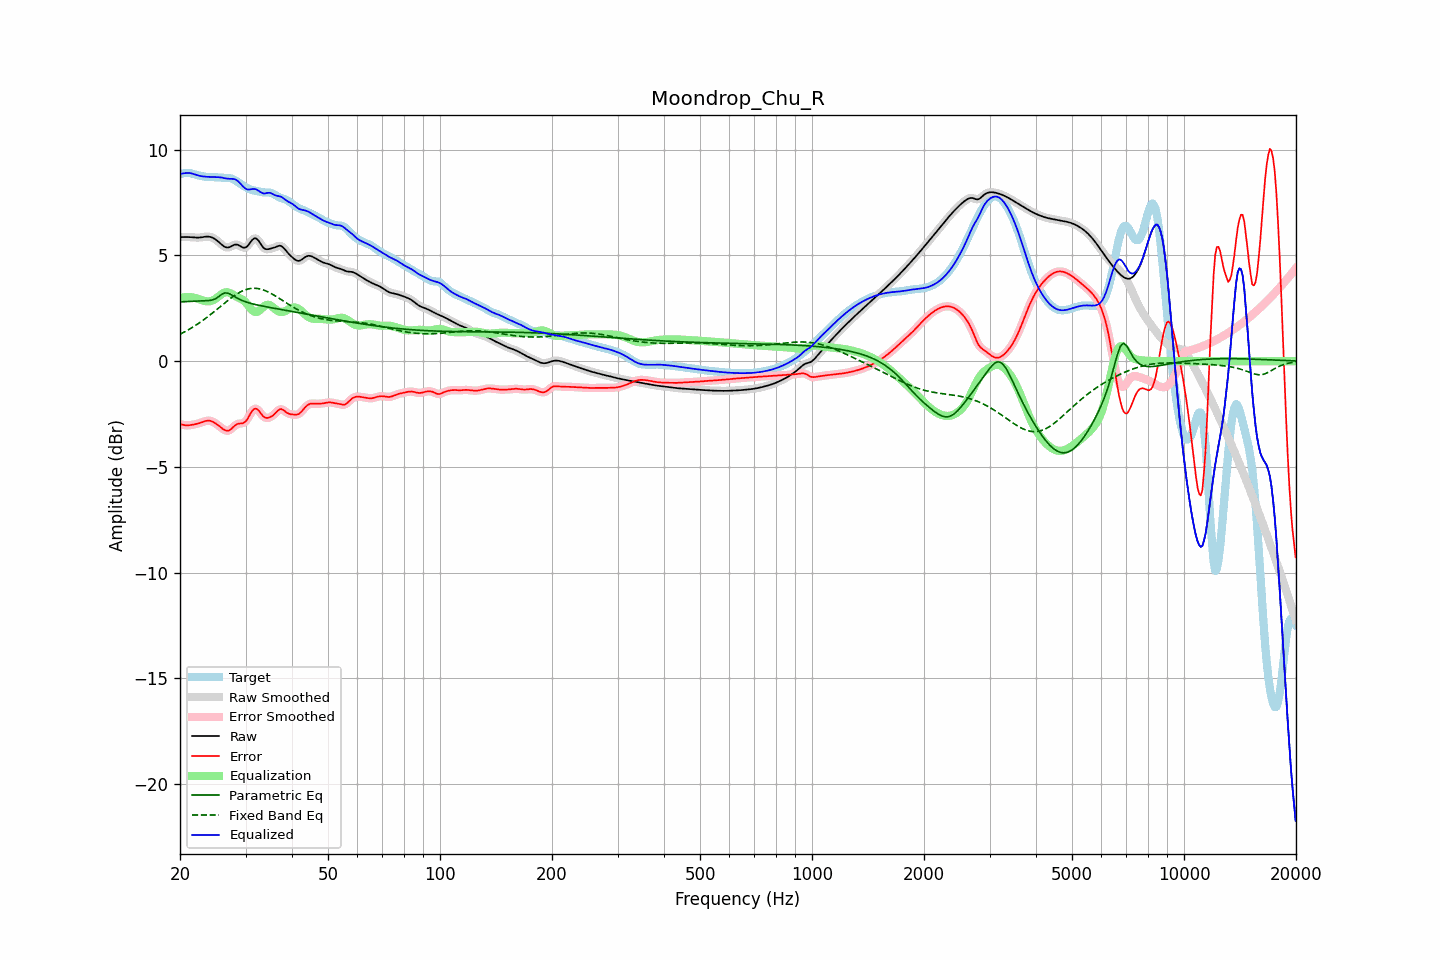

The data file committed next to this chart (first rows):
frequency, raw, error, smoothed, error_smoothed, equalization, parametric_eq, fixed_band_eq, equalized_raw, equalized_smoothed, target
20.00, 5.86, -2.98, 5.86, -2.97, 2.98, 2.80, 1.27, 8.85, 8.85, 8.84
20.20, 5.86, -2.99, 5.86, -3.00, 3.00, 2.80, 1.31, 8.86, 8.86, 8.86
20.40, 5.86, -3.01, 5.87, -3.01, 3.01, 2.81, 1.35, 8.88, 8.88, 8.88
20.61, 5.87, -3.03, 5.87, -3.03, 3.02, 2.81, 1.39, 8.89, 8.89, 8.90
20.81, 5.87, -3.04, 5.87, -3.04, 3.03, 2.82, 1.43, 8.89, 8.89, 8.90
21.02, 5.87, -3.04, 5.87, -3.04, 3.03, 2.82, 1.47, 8.90, 8.90, 8.90
21.23, 5.86, -3.03, 5.86, -3.03, 3.03, 2.82, 1.52, 8.89, 8.89, 8.89
21.44, 5.86, -3.02, 5.86, -3.02, 3.02, 2.83, 1.56, 8.88, 8.88, 8.88
21.66, 5.85, -3.00, 5.85, -3.01, 3.01, 2.83, 1.61, 8.86, 8.86, 8.86
21.87, 5.84, -2.99, 5.84, -2.99, 2.99, 2.83, 1.66, 8.84, 8.84, 8.83
22.09, 5.84, -2.97, 5.84, -2.97, 2.97, 2.83, 1.70, 8.81, 8.81, 8.81
22.31, 5.84, -2.95, 5.84, -2.95, 2.95, 2.84, 1.76, 8.79, 8.79, 8.79
22.54, 5.84, -2.93, 5.84, -2.93, 2.92, 2.84, 1.81, 8.76, 8.77, 8.77
22.76, 5.85, -2.91, 5.85, -2.91, 2.90, 2.84, 1.86, 8.75, 8.75, 8.76
22.99, 5.86, -2.88, 5.86, -2.88, 2.87, 2.85, 1.91, 8.74, 8.74, 8.74
23.22, 5.88, -2.85, 5.88, -2.85, 2.85, 2.85, 1.97, 8.73, 8.73, 8.73
23.45, 5.89, -2.83, 5.89, -2.83, 2.83, 2.85, 2.03, 8.72, 8.72, 8.71
23.69, 5.89, -2.82, 5.89, -2.82, 2.83, 2.86, 2.08, 8.71, 8.71, 8.70
23.92, 5.88, -2.81, 5.88, -2.82, 2.83, 2.87, 2.14, 8.71, 8.71, 8.70
24.16, 5.87, -2.83, 5.87, -2.83, 2.84, 2.88, 2.20, 8.71, 8.71, 8.70
24.40, 5.84, -2.85, 5.84, -2.85, 2.86, 2.89, 2.26, 8.70, 8.70, 8.70
24.65, 5.81, -2.89, 5.81, -2.89, 2.90, 2.92, 2.32, 8.70, 8.70, 8.70
24.89, 5.76, -2.94, 5.76, -2.94, 2.94, 2.94, 2.39, 8.70, 8.70, 8.70
25.14, 5.70, -2.99, 5.70, -2.99, 3.00, 2.99, 2.45, 8.70, 8.70, 8.69
25.39, 5.64, -3.05, 5.64, -3.05, 3.06, 3.05, 2.51, 8.70, 8.70, 8.69
25.65, 5.57, -3.11, 5.57, -3.11, 3.12, 3.11, 2.58, 8.69, 8.69, 8.68
25.91, 5.51, -3.17, 5.50, -3.17, 3.17, 3.16, 2.64, 8.68, 8.68, 8.67
26.16, 5.44, -3.23, 5.44, -3.22, 3.22, 3.20, 2.70, 8.66, 8.66, 8.67
26.43, 5.40, -3.27, 5.40, -3.27, 3.25, 3.23, 2.76, 8.64, 8.65, 8.67
26.69, 5.38, -3.29, 5.37, -3.29, 3.26, 3.22, 2.82, 8.63, 8.63, 8.66
26.96, 5.37, -3.29, 5.37, -3.29, 3.25, 3.21, 2.88, 8.62, 8.62, 8.66
27.23, 5.39, -3.26, 5.40, -3.25, 3.22, 3.17, 2.94, 8.62, 8.62, 8.65
27.50, 5.44, -3.20, 5.43, -3.20, 3.19, 3.14, 3.00, 8.62, 8.62, 8.63
27.77, 5.47, -3.13, 5.47, -3.13, 3.14, 3.09, 3.05, 8.61, 8.61, 8.60
28.05, 5.51, -3.06, 5.50, -3.06, 3.09, 3.05, 3.11, 8.60, 8.60, 8.56
28.33, 5.51, -3.00, 5.51, -3.00, 3.05, 3.00, 3.16, 8.56, 8.56, 8.51
28.62, 5.50, -2.96, 5.50, -2.97, 3.02, 2.96, 3.21, 8.52, 8.51, 8.47
28.90, 5.46, -2.95, 5.46, -2.95, 2.98, 2.92, 3.25, 8.44, 8.44, 8.41
29.19, 5.42, -2.94, 5.42, -2.95, 2.94, 2.89, 3.29, 8.36, 8.36, 8.36
29.48, 5.37, -2.94, 5.38, -2.93, 2.90, 2.86, 3.32, 8.27, 8.28, 8.31
29.78, 5.37, -2.90, 5.36, -2.90, 2.84, 2.83, 3.36, 8.21, 8.20, 8.26
30.08, 5.38, -2.84, 5.39, -2.83, 2.76, 2.80, 3.38, 8.14, 8.15, 8.22
30.38, 5.44, -2.73, 5.45, -2.73, 2.67, 2.77, 3.41, 8.11, 8.12, 8.17
30.68, 5.54, -2.60, 5.54, -2.60, 2.58, 2.75, 3.42, 8.11, 8.11, 8.13
30.99, 5.64, -2.46, 5.64, -2.46, 2.48, 2.73, 3.44, 8.12, 8.12, 8.10
31.30, 5.74, -2.35, 5.74, -2.35, 2.40, 2.71, 3.44, 8.14, 8.13, 8.08
31.61, 5.80, -2.27, 5.79, -2.27, 2.34, 2.69, 3.45, 8.14, 8.14, 8.06
31.93, 5.81, -2.24, 5.80, -2.25, 2.32, 2.67, 3.44, 8.13, 8.12, 8.05
32.24, 5.76, -2.28, 5.76, -2.28, 2.33, 2.66, 3.44, 8.09, 8.09, 8.04
32.57, 5.68, -2.34, 5.67, -2.35, 2.37, 2.64, 3.42, 8.05, 8.05, 8.02
32.89, 5.56, -2.44, 5.56, -2.44, 2.43, 2.62, 3.41, 7.99, 8.00, 8.00
33.22, 5.45, -2.54, 5.45, -2.54, 2.50, 2.61, 3.38, 7.95, 7.96, 7.99
33.55, 5.35, -2.63, 5.36, -2.62, 2.57, 2.59, 3.36, 7.93, 7.93, 7.98
33.89, 5.30, -2.67, 5.31, -2.67, 2.63, 2.58, 3.33, 7.93, 7.93, 7.98
34.23, 5.29, -2.69, 5.29, -2.69, 2.66, 2.56, 3.30, 7.95, 7.95, 7.98
34.57, 5.29, -2.68, 5.29, -2.68, 2.67, 2.55, 3.26, 7.96, 7.96, 7.98
34.92, 5.31, -2.65, 5.31, -2.65, 2.64, 2.54, 3.23, 7.96, 7.95, 7.97
35.27, 5.33, -2.61, 5.33, -2.61, 2.60, 2.52, 3.18, 7.93, 7.93, 7.94
35.62, 5.35, -2.56, 5.35, -2.55, 2.54, 2.51, 3.14, 7.89, 7.89, 7.91
35.97, 5.38, -2.49, 5.38, -2.48, 2.47, 2.49, 3.10, 7.85, 7.85, 7.86
... 635 more rows
